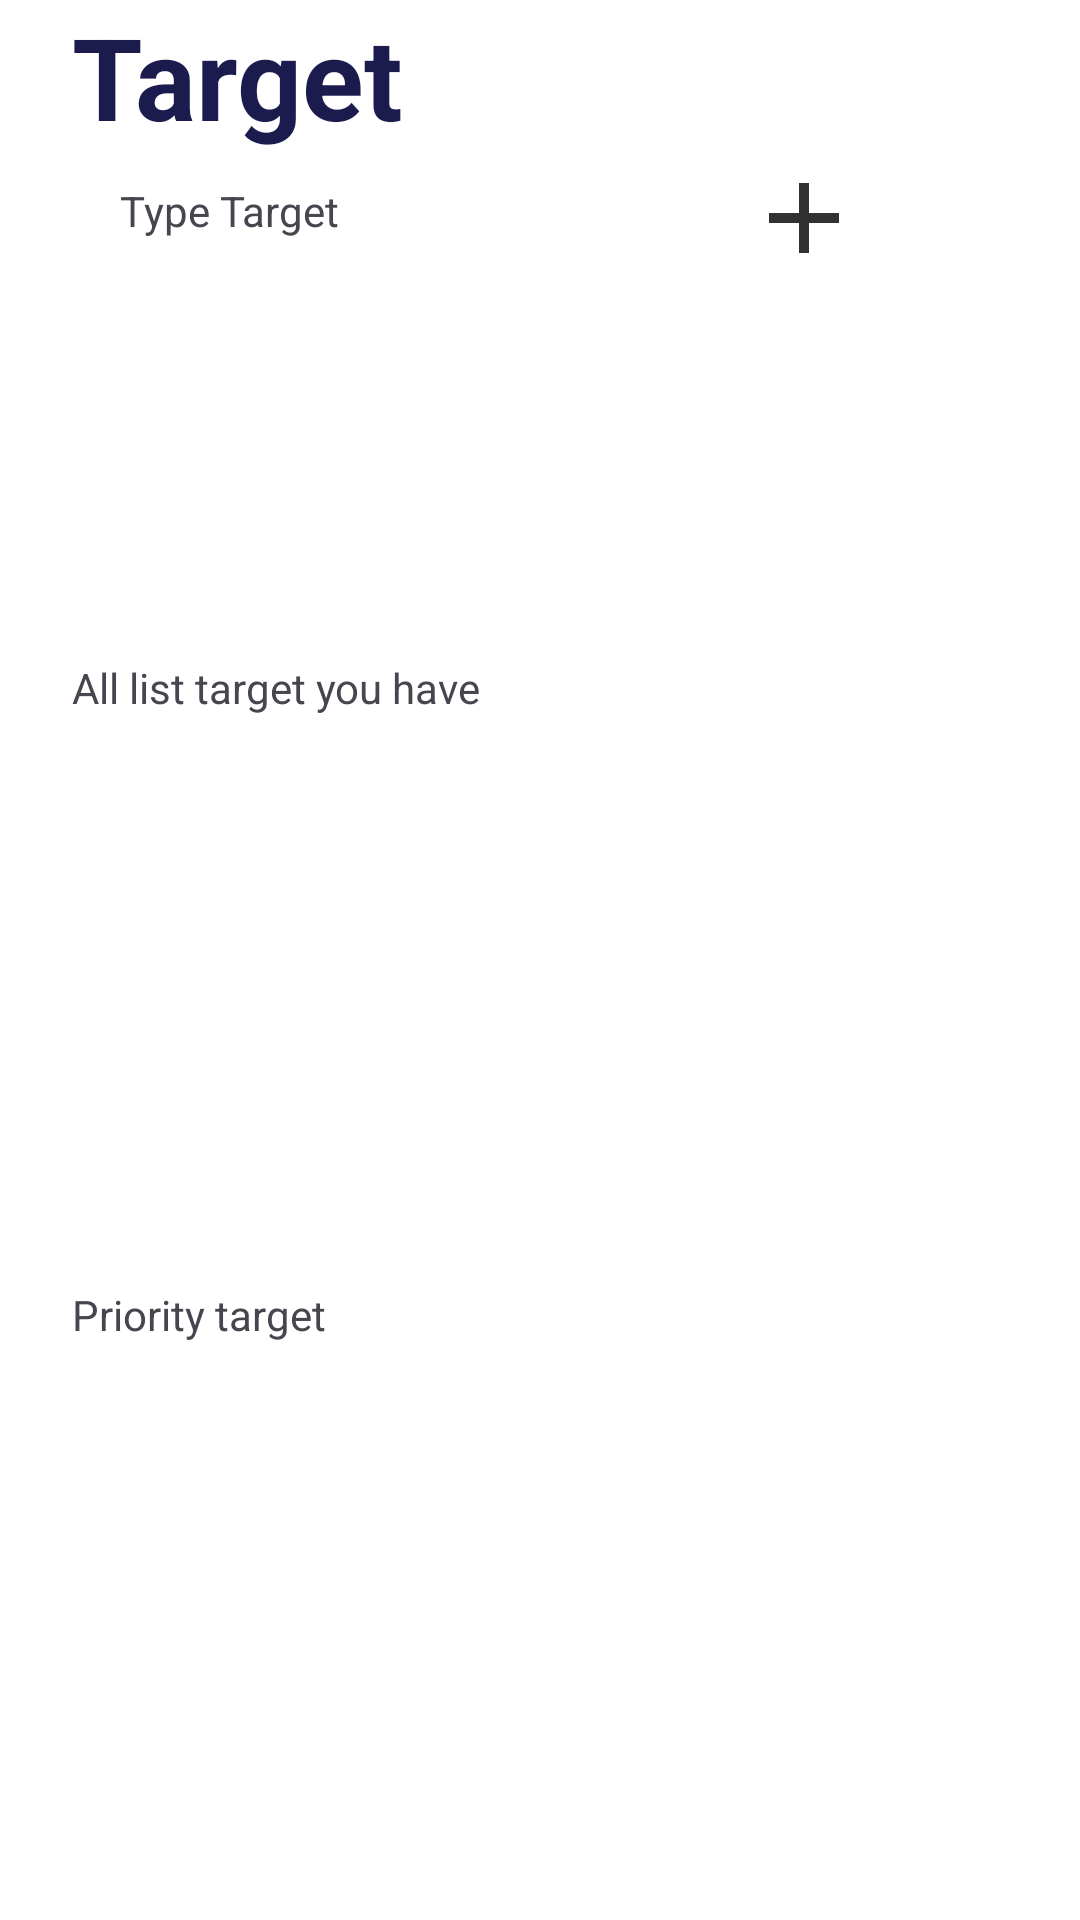

Layout XML and referenced resources for this Android screen:
<!-- AndroidManifest.xml: application theme Theme.BTLPTUDDDN14 -->
<!-- res/layout/fragment_planning.xml -->
<?xml version="1.0" encoding="utf-8"?>
<androidx.constraintlayout.widget.ConstraintLayout xmlns:android="http://schemas.android.com/apk/res/android"
    xmlns:app="http://schemas.android.com/apk/res-auto"
    xmlns:tools="http://schemas.android.com/tools"
    android:id="@+id/planing_fragment"
    android:layout_width="match_parent"
    android:layout_height="match_parent"
    android:background="@color/white"
    tools:context=".ui.planning.PlanningFragment">

    
    <androidx.constraintlayout.widget.ConstraintLayout
        android:id="@+id/linearLayout"
        android:layout_width="match_parent"
        android:layout_height="wrap_content"
        android:layout_marginStart="24dp"
        android:layout_marginEnd="16dp"
        app:layout_constraintEnd_toEndOf="parent"
        app:layout_constraintStart_toStartOf="parent"
        app:layout_constraintTop_toTopOf="parent">

        <TextView
            android:id="@+id/plan_name"
            android:layout_width="wrap_content"
            android:layout_height="wrap_content"
            android:text="Target"
            android:textColor="#1B1B4E"
            android:textSize="38sp"
            android:textStyle="bold"
            app:layout_constraintStart_toStartOf="parent"
            app:layout_constraintTop_toTopOf="parent" />

        <ImageView
            android:id="@+id/ic_plus"
            android:layout_width="wrap_content"
            android:layout_height="wrap_content"
            android:layout_marginEnd="64dp"
            app:layout_constraintEnd_toEndOf="parent"
            app:layout_constraintTop_toTopOf="@+id/textView_type_target"
            app:srcCompat="@drawable/ic_plus" />

        <TextView
            android:id="@+id/textView_type_target"
            android:layout_width="wrap_content"
            android:layout_height="wrap_content"
            android:layout_marginStart="16dp"

            android:layout_marginTop="10dp"
            android:text="Type Target"
            app:layout_constraintStart_toStartOf="@+id/plan_name"
            app:layout_constraintTop_toBottomOf="@+id/plan_name" />

        <androidx.recyclerview.widget.RecyclerView
            android:id="@+id/listview_type"
            android:layout_width="match_parent"
            android:layout_height="100dp"
            android:layout_marginTop="16dp"
            app:layout_constraintStart_toStartOf="parent"
            app:layout_constraintTop_toBottomOf="@+id/textView_type_target"
            tools:listitem="@layout/item_listview_type" />

    </androidx.constraintlayout.widget.ConstraintLayout>

    <androidx.constraintlayout.widget.ConstraintLayout
        android:id="@+id/constraintLayout3"
        android:layout_width="match_parent"
        android:layout_height="wrap_content"
        android:layout_marginStart="24dp"
        android:layout_marginEnd="16dp"
        app:layout_constraintEnd_toEndOf="@+id/linearLayout"
        app:layout_constraintStart_toStartOf="@+id/linearLayout"
        app:layout_constraintTop_toBottomOf="@+id/linearLayout">

        <TextView
            android:id="@+id/textView_list_target"
            android:layout_width="wrap_content"
            android:layout_height="wrap_content"
            android:layout_marginTop="24dp"
            android:text="All list target you have"
            app:layout_constraintStart_toStartOf="parent"
            app:layout_constraintTop_toTopOf="parent" />

        <androidx.recyclerview.widget.RecyclerView
            android:id="@+id/listview_target"
            android:layout_width="match_parent"
            android:layout_height="150dp"
            android:layout_marginTop="16dp"
            app:layout_constraintStart_toStartOf="parent"
            app:layout_constraintTop_toBottomOf="@+id/textView_list_target"
            tools:listitem="@layout/item_list_target" />

    </androidx.constraintlayout.widget.ConstraintLayout>

    <androidx.constraintlayout.widget.ConstraintLayout
        android:id="@+id/constraintLayout4"
        android:layout_width="match_parent"
        android:layout_height="wrap_content"
        android:layout_marginStart="24dp"
        android:layout_marginEnd="16dp"
        app:layout_constraintEnd_toEndOf="@+id/constraintLayout3"
        app:layout_constraintStart_toStartOf="@+id/constraintLayout3"
        app:layout_constraintTop_toBottomOf="@+id/constraintLayout3">

        <TextView
            android:id="@+id/textview_level_target"
            android:layout_width="wrap_content"
            android:layout_height="wrap_content"
            android:layout_marginTop="24dp"
            android:text="Priority target"
            app:layout_constraintStart_toStartOf="parent"
            app:layout_constraintTop_toTopOf="parent" />

        <androidx.recyclerview.widget.RecyclerView
            android:id="@+id/listview_level_target"
            android:layout_width="match_parent"
            android:layout_height="50dp"
            android:layout_marginTop="16dp"
            app:layout_constraintTop_toBottomOf="@+id/textview_level_target"
            tools:listitem="@layout/item_level_target" />

    </androidx.constraintlayout.widget.ConstraintLayout>


</androidx.constraintlayout.widget.ConstraintLayout>
<!-- res/layout/item_listview_type.xml (included above) -->
<?xml version="1.0" encoding="utf-8"?>
<androidx.constraintlayout.widget.ConstraintLayout xmlns:android="http://schemas.android.com/apk/res/android"
    xmlns:app="http://schemas.android.com/apk/res-auto"
    android:id="@+id/type_item"
    android:layout_width="wrap_content"
    android:layout_height="wrap_content">
    

    <androidx.constraintlayout.widget.ConstraintLayout
        android:id="@+id/constraintLayout"
        android:layout_width="50dp"
        android:layout_height="50dp"
        android:layout_marginStart="12dp"
        android:layout_marginTop="8dp"
        android:layout_marginEnd="12dp"
        android:background="@drawable/oval_background"
        app:layout_constraintEnd_toEndOf="parent"
        app:layout_constraintStart_toStartOf="parent"
        app:layout_constraintTop_toTopOf="parent">

        <ImageView
            android:id="@+id/img_type"
            android:layout_width="wrap_content"
            android:layout_height="wrap_content"
            android:layout_marginTop="10dp"
            android:src="@drawable/piggy_bank"
            app:layout_constraintEnd_toEndOf="parent"
            app:layout_constraintStart_toStartOf="parent"
            app:layout_constraintTop_toTopOf="parent" />
    </androidx.constraintlayout.widget.ConstraintLayout>

    <TextView
        android:id="@+id/titleTxt"
        android:layout_width="wrap_content"
        android:layout_height="wrap_content"
        android:text="title"
        android:textSize="13sp"
        app:layout_constraintEnd_toEndOf="@+id/constraintLayout"
        app:layout_constraintStart_toStartOf="@+id/constraintLayout"
        app:layout_constraintTop_toBottomOf="@+id/constraintLayout" />
</androidx.constraintlayout.widget.ConstraintLayout>
<!-- res/layout/item_list_target.xml (included above) -->
<?xml version="1.0" encoding="utf-8"?>
<androidx.constraintlayout.widget.ConstraintLayout xmlns:android="http://schemas.android.com/apk/res/android"
    xmlns:app="http://schemas.android.com/apk/res-auto"
    android:layout_width="match_parent"
    android:layout_height="wrap_content">
        

        <ImageView
            android:id="@+id/icon_target"
            android:layout_width="24dp"
            android:layout_height="24dp"
            android:layout_marginStart="8dp"
            android:layout_marginTop="8dp"
            android:layout_marginBottom="8dp"
            app:layout_constraintBottom_toBottomOf="parent"
            app:layout_constraintStart_toStartOf="parent"
            app:layout_constraintTop_toTopOf="parent"
            app:srcCompat="@drawable/ic_phone" />

        <TextView
            android:id="@+id/title"
            android:layout_width="wrap_content"
            android:layout_height="wrap_content"
            android:layout_marginStart="24dp"
            android:text="Mua điện thoại mới"
            app:layout_constraintBottom_toBottomOf="@+id/icon_target"
            app:layout_constraintStart_toEndOf="@+id/icon_target"
            app:layout_constraintTop_toTopOf="@+id/icon_target" />

        <ProgressBar
            android:id="@+id/progressBar"
            android:layout_width="wrap_content"
            android:layout_height="wrap_content"
            android:indeterminateOnly="false"
            android:progress="60"
            android:progressDrawable="@drawable/circle"
            app:layout_constraintEnd_toEndOf="parent"
            app:layout_constraintTop_toTopOf="parent" />

        <TextView
            android:id="@+id/progress"
            android:layout_width="wrap_content"
            android:layout_height="wrap_content"
            android:text="60%"
            android:textSize="10sp"
            app:layout_constraintBottom_toBottomOf="@+id/progressBar"
            app:layout_constraintEnd_toEndOf="parent"
            app:layout_constraintStart_toStartOf="@+id/progressBar"
            app:layout_constraintTop_toTopOf="@+id/progressBar" />

</androidx.constraintlayout.widget.ConstraintLayout>
<!-- res/layout/item_level_target.xml (included above) -->
<?xml version="1.0" encoding="utf-8"?>
<androidx.constraintlayout.widget.ConstraintLayout xmlns:android="http://schemas.android.com/apk/res/android"
    xmlns:app="http://schemas.android.com/apk/res-auto"
    android:layout_width="300dp"
    android:layout_height="wrap_content"
    android:layout_marginEnd="20dp"
    android:background="@color/background_default"
    android:padding="10dp">

    
    <ImageView
        android:id="@+id/ic_level"
        android:layout_width="20dp"
        android:layout_height="19dp"
        android:layout_marginStart="8dp"
        android:layout_marginTop="8dp"
        android:layout_marginBottom="8dp"
        app:layout_constraintBottom_toBottomOf="parent"
        app:layout_constraintStart_toStartOf="parent"
        app:layout_constraintTop_toTopOf="parent"
        app:srcCompat="@drawable/ic_phone" />

    <TextView
        android:id="@+id/title_level"
        android:layout_width="123dp"
        android:layout_height="21dp"
        android:layout_marginStart="24dp"
        android:text="Mua điện thoại mới"
        app:layout_constraintBottom_toBottomOf="@+id/ic_level"
        app:layout_constraintStart_toEndOf="@+id/ic_level"
        app:layout_constraintTop_toTopOf="@+id/ic_level" />

    <TextView
        android:id="@+id/progress_level"
        android:layout_width="wrap_content"
        android:layout_height="wrap_content"
        android:text="60%"
        app:layout_constraintBottom_toBottomOf="parent"
        app:layout_constraintEnd_toEndOf="parent"
        app:layout_constraintTop_toTopOf="parent" />
</androidx.constraintlayout.widget.ConstraintLayout>
<!-- resources referenced by this layout -->
<resources>
  <color name="background_default">#FBD1D1</color>
  <color name="white">#FFFFFFFF</color>
  <!-- drawable circle (drawable) -->
  <?xml version="1.0" encoding="utf-8"?>
  <layer-list xmlns:android="http://schemas.android.com/apk/res/android">
      <item>
          <shape android:shape="ring"
              android:thicknessRatio="16"
              android:useLevel="false">
              <solid android:color="@color/defaultt"/>
  
          </shape>
      </item>
      <item>
          <rotate android:fromDegrees="270"
              android:toDegrees="270">
  
          <shape
              android:shape="ring"
              android:thicknessRatio="16"
              android:useLevel="true">
              <solid android:color="#AB03DA"/>
          </shape>
          </rotate>
      </item>
  </layer-list>
  <!-- drawable ic_plus (drawable) -->
  <vector xmlns:android="http://schemas.android.com/apk/res/android"
      android:width="24dp"
      android:height="24dp"
      android:viewportWidth="24"
      android:viewportHeight="24">
    <path
        android:pathData="M23.667,13.667H13.667V23.667H10.333V13.667H0.333V10.333H10.333V0.333H13.667V10.333H23.667V13.667Z"
        android:fillColor="#323232"/>
  </vector>
  <!-- drawable oval_background (drawable) -->
  <?xml version="1.0" encoding="utf-8"?>
  <selector xmlns:android="http://schemas.android.com/apk/res/android">
      <item>
          <shape android:shape="oval">
              <solid android:color="@color/defaultt"/>
          </shape>
      </item>
  </selector>
  <!-- drawable piggy_bank: png bitmap (drawable, 1110 bytes) -->
  <style name="Theme.BTLPTUDDDN14" parent="Base.Theme.BTLPTUDDDN14" />
  <color name="defaultt">#979797</color>
  <style name="Base.Theme.BTLPTUDDDN14" parent="Theme.Material3.DayNight.NoActionBar">
          
          
      </style>
</resources>
